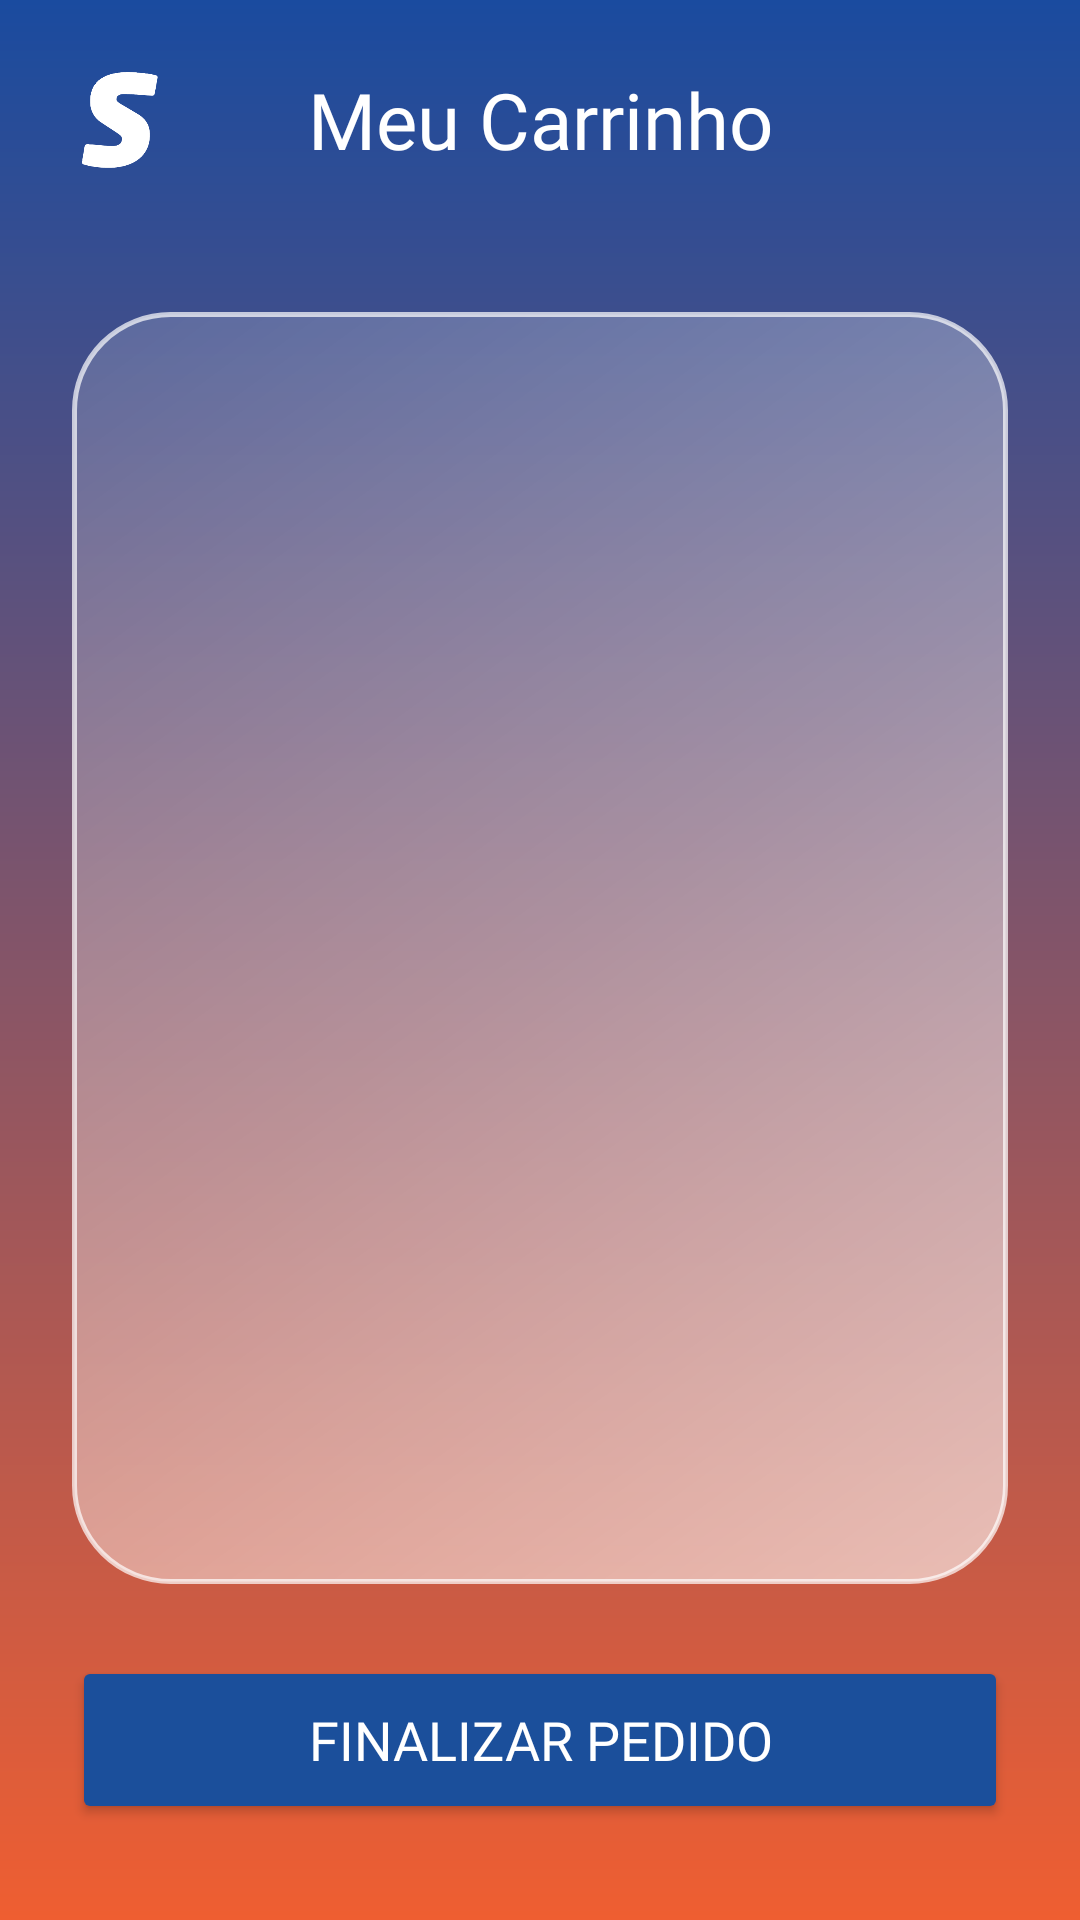

Here is an Android app screen rendered from its layout file. Give the layout XML and the strings, colors and styles it references.
<!-- AndroidManifest.xml: application theme Theme.SEMP -->
<!-- res/layout/activity_carrinho.xml -->
<?xml version="1.0" encoding="utf-8"?>
<androidx.drawerlayout.widget.DrawerLayout
    xmlns:android="http://schemas.android.com/apk/res/android"
    xmlns:app="http://schemas.android.com/apk/res-auto"
    android:id="@+id/drawerLayoutCarrinho"
    android:layout_width="match_parent"
    android:layout_height="match_parent"
    android:fitsSystemWindows="true">

    <androidx.constraintlayout.widget.ConstraintLayout
        android:id="@+id/mainContentLayout"
        android:layout_width="match_parent"
        android:layout_height="match_parent"
        android:background="@drawable/bg_gradient">

        <LinearLayout
            android:id="@+id/headerLayout"
            android:layout_width="match_parent"
            android:layout_height="wrap_content"
            android:orientation="horizontal"
            android:padding="16dp"
            android:gravity="center_vertical"
            app:layout_constraintTop_toTopOf="parent">

            <ImageView
                android:id="@+id/btnMenu"
                android:layout_width="48dp"
                android:layout_height="48dp"
                android:src="@drawable/senai_s"
                android:padding="8dp"
                android:background="?attr/selectableItemBackgroundBorderless"
                android:clickable="true"
                android:focusable="true"/>

            <TextView
                android:layout_width="0dp"
                android:layout_height="wrap_content"
                android:layout_weight="1"
                android:text="Meu Carrinho"
                android:textColor="@android:color/white"
                android:fontFamily="@font/neo_sans_bold_italic"
                android:textSize="26sp"
                android:gravity="center"
                android:layout_marginEnd="48dp"/>
        </LinearLayout>

        <FrameLayout
            android:id="@+id/glassContainerCarrinho"
            android:layout_width="0dp"
            android:layout_height="0dp"
            android:layout_margin="24dp"
            android:background="@drawable/bg_glass"
            android:elevation="8dp"
            app:layout_constraintTop_toBottomOf="@id/headerLayout"
            app:layout_constraintBottom_toTopOf="@id/btnFinalizarPedido"
            app:layout_constraintStart_toStartOf="parent"
            app:layout_constraintEnd_toEndOf="parent">

            <androidx.recyclerview.widget.RecyclerView
                android:id="@+id/recyclerViewCarrinho"
                android:layout_width="match_parent"
                android:layout_height="match_parent"
                android:padding="16dp"
                android:clipToPadding="false" />

            <TextView
                android:id="@+id/tvCarrinhoVazio"
                android:layout_width="wrap_content"
                android:layout_height="wrap_content"
                android:layout_gravity="center"
                android:text="Seu carrinho está vazio."
                android:textSize="18sp"
                android:textColor="#FFFFFF"
                android:visibility="gone"
                android:fontFamily="@font/neo_sans_medium"/>
        </FrameLayout>

        <Button
            android:id="@+id/btnFinalizarPedido"
            android:layout_width="0dp"
            android:layout_height="56dp"
            android:layout_marginHorizontal="24dp"
            android:layout_marginBottom="32dp"
            android:backgroundTint="#1B4F9B"
            android:text="Finalizar Pedido"
            android:textColor="#FFFFFF"
            android:textSize="18sp"
            android:fontFamily="@font/neo_sans_bold_italic"
            app:layout_constraintBottom_toBottomOf="parent"
            app:layout_constraintStart_toStartOf="parent"
            app:layout_constraintEnd_toEndOf="parent"
            app:cornerRadius="100dp" />

    </androidx.constraintlayout.widget.ConstraintLayout>

    <ScrollView
        android:layout_width="280dp"
        android:layout_height="match_parent"
        android:layout_gravity="start"
        android:background="@drawable/bg_gradient"
        android:fillViewport="true"
        android:fitsSystemWindows="true">

        <include layout="@layout/layout_sidebar" />
    </ScrollView>

</androidx.drawerlayout.widget.DrawerLayout>
<!-- res/layout/layout_sidebar.xml (included above) -->
<?xml version="1.0" encoding="utf-8"?>
<LinearLayout xmlns:android="http://schemas.android.com/apk/res/android"
    android:layout_width="280dp"
    android:layout_height="match_parent"
    android:layout_gravity="start"
    android:orientation="vertical"
    android:paddingTop="48dp"
    android:paddingBottom="24dp">

    <ImageView
        android:layout_width="120dp"
        android:layout_height="120dp"
        android:src="@drawable/senai_logo"
        android:layout_gravity="center_horizontal"
        android:layout_marginBottom="40dp"/>

    <TextView
        android:id="@+id/menuItemEstoque"
        android:layout_width="match_parent"
        android:layout_height="wrap_content"
        android:text="Estoque"
        android:textSize="18sp"
        android:textColor="#FFFFFF"
        android:fontFamily="@font/neo_sans_medium"
        android:paddingVertical="16dp"
        android:paddingHorizontal="24dp"
        android:background="?attr/selectableItemBackground"/>

    <TextView
        android:id="@+id/menuItemCarrinho"
        android:layout_width="match_parent"
        android:layout_height="wrap_content"
        android:text="Carrinho"
        android:textSize="18sp"
        android:textColor="#FFFFFF"
        android:fontFamily="@font/neo_sans_medium"
        android:paddingVertical="16dp"
        android:paddingHorizontal="24dp"
        android:background="?attr/selectableItemBackground"/>

    <TextView
        android:id="@+id/menuItemVisualizarPedido"
        android:layout_width="match_parent"
        android:layout_height="wrap_content"
        android:text="Meus Pedidos"
        android:textSize="18sp"
        android:textColor="#FFFFFF"
        android:fontFamily="@font/neo_sans_medium"
        android:paddingVertical="16dp"
        android:paddingHorizontal="24dp"
        android:background="?attr/selectableItemBackground"/>

    <TextView
        android:id="@+id/menuItemConfigEstoque"
        android:layout_width="match_parent"
        android:layout_height="wrap_content"
        android:text="Cadastrar Produto"
        android:textSize="18sp"
        android:textColor="#FFFFFF"
        android:fontFamily="@font/neo_sans_medium"
        android:paddingVertical="16dp"
        android:paddingHorizontal="24dp"
        android:background="?attr/selectableItemBackground"/>

    <TextView
        android:id="@+id/menuItemAutorizar"
        android:layout_width="match_parent"
        android:layout_height="wrap_content"
        android:text="Autorizar Pedidos"
        android:textSize="18sp"
        android:textColor="#FFFFFF"
        android:fontFamily="@font/neo_sans_medium"
        android:paddingVertical="16dp"
        android:paddingHorizontal="24dp"
        android:background="?attr/selectableItemBackground"/>

    <TextView
        android:id="@+id/menuItemConfigAcesso"
        android:layout_width="match_parent"
        android:layout_height="wrap_content"
        android:text="Cadastrar Usuário"
        android:textSize="18sp"
        android:textColor="#FFFFFF"
        android:fontFamily="@font/neo_sans_medium"
        android:paddingVertical="16dp"
        android:paddingHorizontal="24dp"
        android:background="?attr/selectableItemBackground"/>

    <TextView
        android:id="@+id/menuItemRastreio"
        android:layout_width="match_parent"
        android:layout_height="wrap_content"
        android:text="Rastreio"
        android:textSize="18sp"
        android:textColor="#FFFFFF"
        android:fontFamily="@font/neo_sans_medium"
        android:paddingVertical="16dp"
        android:paddingHorizontal="24dp"
        android:background="?attr/selectableItemBackground"/>

    <TextView
        android:id="@+id/menuItemEmprestados"
        android:layout_width="match_parent"
        android:layout_height="wrap_content"
        android:text="Itens Emprestados"
        android:textSize="18sp"
        android:textColor="#FFFFFF"
        android:fontFamily="@font/neo_sans_medium"
        android:paddingVertical="16dp"
        android:paddingHorizontal="24dp"
        android:background="?attr/selectableItemBackground"/>

    <TextView
        android:id="@+id/menuItemMovimentacoes"
        android:layout_width="match_parent"
        android:layout_height="wrap_content"
        android:text="Movimentações"
        android:textSize="18sp"
        android:textColor="#FFFFFF"
        android:fontFamily="@font/neo_sans_medium"
        android:paddingVertical="16dp"
        android:paddingHorizontal="24dp"
        android:background="?attr/selectableItemBackground"/>

    <TextView
        android:id="@+id/CadastrarUnidades"
        android:layout_width="match_parent"
        android:layout_height="wrap_content"
        android:text="Cadastrar unidades"
        android:textSize="18sp"
        android:textColor="#FFFFFF"
        android:fontFamily="@font/neo_sans_medium"
        android:paddingVertical="16dp"
        android:paddingHorizontal="24dp"
        android:background="?attr/selectableItemBackground"/>

    <View
        android:layout_width="match_parent"
        android:layout_height="0dp"
        android:layout_weight="1"/>

    <TextView
        android:id="@+id/menuItemSair"
        android:layout_width="match_parent"
        android:layout_height="wrap_content"
        android:text="Sair do Sistema"
        android:textStyle="bold"
        android:textSize="18sp"
        android:textColor="#FF5252"
        android:fontFamily="@font/neo_sans_bold_italic"
        android:paddingVertical="24dp"
        android:paddingHorizontal="24dp"
        android:background="?attr/selectableItemBackground"/>
</LinearLayout>
<!-- resources referenced by this layout -->
<resources>
  <!-- drawable bg_glass (drawable) -->
  <?xml version="1.0" encoding="utf-8"?>
  <shape xmlns:android="http://schemas.android.com/apk/res/android">
      <gradient
          android:angle="135"
          android:startColor="#99FFFFFF"
          android:centerColor="#59FFFFFF"
          android:endColor="#26FFFFFF"
          android:type="linear" />
  
      <corners android:radius="32dp" />
  
      <stroke
          android:width="1.5dp"
          android:color="#B3FFFFFF" />
  </shape>
  <!-- drawable bg_gradient (drawable) -->
  <?xml version="1.0" encoding="utf-8"?>
  <shape xmlns:android="http://schemas.android.com/apk/res/android">
      <gradient
          android:angle="270"
          android:startColor="#1a4b9f"
          android:endColor="#ef5e31"
          android:type="linear" />
  </shape>
  <!-- drawable senai_logo: png bitmap (drawable, 14703 bytes) -->
  <!-- drawable senai_s: png bitmap (drawable, 4983 bytes) -->
  <style name="Theme.SEMP" parent="Base.Theme.SEMP" />
  <style name="Base.Theme.SEMP" parent="Theme.Material3.DayNight.NoActionBar">
          <item name="android:statusBarColor">@android:color/transparent</item>
          <item name="android:navigationBarColor">@android:color/transparent</item>
  
          <item name="colorPrimaryDark">@android:color/transparent</item>
  
          <item name="android:windowDrawsSystemBarBackgrounds">true</item>
  
          <item name="android:windowLightStatusBar">false</item>
  
          
          <item name="materialButtonStyle">@style/Widget.App.Button</item>
      </style>
  <style name="Widget.App.Button" parent="Widget.Material3.Button">
          <item name="shapeAppearance">@style/ShapeAppearance.App.Button</item>
      </style>
  <style name="ShapeAppearance.App.Button" parent="ShapeAppearance.Material3.MediumComponent">
          <item name="cornerFamily">rounded</item>
          <item name="cornerSize">50%</item>
      </style>
</resources>
